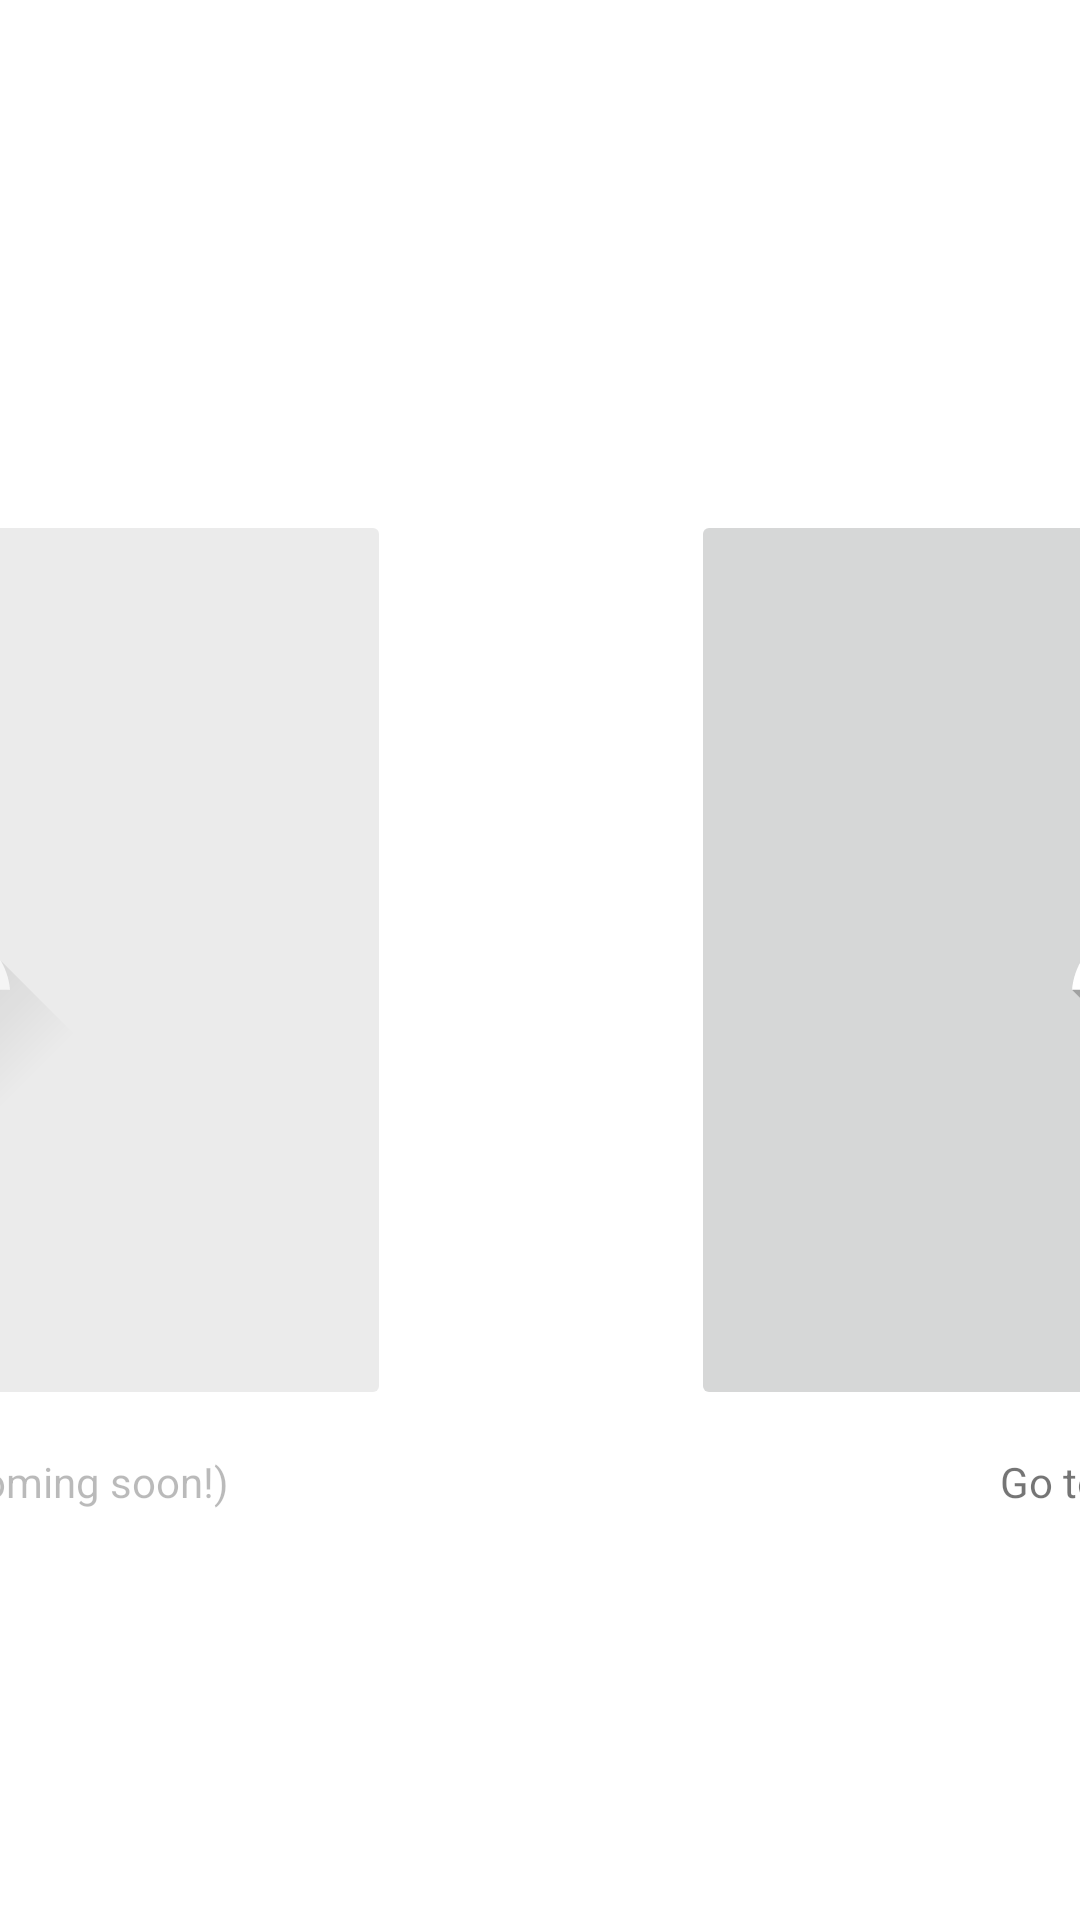

Layout XML and referenced resources for this Android screen:
<!-- AndroidManifest.xml: application theme Theme.SampleUIAndroid -->
<!-- res/layout/activity_main_menu.xml -->
<?xml version="1.0" encoding="utf-8"?>
<androidx.constraintlayout.widget.ConstraintLayout xmlns:android="http://schemas.android.com/apk/res/android"
    xmlns:app="http://schemas.android.com/apk/res-auto"
    xmlns:tools="http://schemas.android.com/tools"
    android:layout_width="match_parent"
    android:layout_height="match_parent"
    tools:context=".activity.MainMenuActivity">

    <androidx.constraintlayout.widget.ConstraintLayout
        android:id="@+id/constraintLayoutButtons"
        android:layout_width="800dp"
        android:layout_height="400dp"
        app:layout_constraintBottom_toBottomOf="parent"
        app:layout_constraintEnd_toEndOf="parent"
        app:layout_constraintStart_toStartOf="parent"
        app:layout_constraintTop_toTopOf="parent"
        app:layout_constraintVertical_bias="0.500">

        <androidx.constraintlayout.widget.ConstraintLayout
            android:id="@+id/constraintLayoutLeft"
            android:layout_width="400dp"
            android:layout_height="400dp"
            app:layout_constraintBottom_toBottomOf="parent"
            app:layout_constraintEnd_toEndOf="parent"
            app:layout_constraintHorizontal_bias="0.0"
            app:layout_constraintStart_toStartOf="parent"
            app:layout_constraintTop_toTopOf="parent"
            app:layout_constraintVertical_bias="1.0">

            <ImageButton
                android:id="@+id/imageButtonLeft"
                android:layout_width="300dp"
                android:layout_height="300dp"
                android:alpha="0.5"
                android:clickable="false"
                app:layout_constraintBottom_toBottomOf="parent"
                app:layout_constraintEnd_toEndOf="parent"
                app:layout_constraintStart_toStartOf="parent"
                app:layout_constraintTop_toTopOf="parent"
                app:srcCompat="@drawable/ic_launcher_foreground" />

            <TextView
                android:id="@+id/textViewLabelLeft"
                android:layout_width="wrap_content"
                android:layout_height="wrap_content"
                android:alpha="0.5"
                android:text="@string/textViewLabelLeft"
                app:layout_constraintBottom_toBottomOf="parent"
                app:layout_constraintEnd_toEndOf="parent"
                app:layout_constraintStart_toStartOf="parent"
                app:layout_constraintTop_toTopOf="parent"
                app:layout_constraintVertical_bias="0.956"
                tools:text="@string/textViewLabelLeft" />
        </androidx.constraintlayout.widget.ConstraintLayout>

        <androidx.constraintlayout.widget.ConstraintLayout
            android:id="@+id/constraintLayoutRight"
            android:layout_width="400dp"
            android:layout_height="400dp"
            app:layout_constraintBottom_toBottomOf="parent"
            app:layout_constraintEnd_toEndOf="parent"
            app:layout_constraintHorizontal_bias="1.0"
            app:layout_constraintStart_toStartOf="parent"
            app:layout_constraintTop_toTopOf="parent"
            app:layout_constraintVertical_bias="0.0">

            <ImageButton
                android:id="@+id/imageButtonRight"
                android:layout_width="300dp"
                android:layout_height="300dp"
                app:layout_constraintBottom_toBottomOf="parent"
                app:layout_constraintEnd_toEndOf="parent"
                app:layout_constraintStart_toStartOf="parent"
                app:layout_constraintTop_toTopOf="parent"
                app:srcCompat="@drawable/ic_launcher_foreground" />

            <TextView
                android:id="@+id/textViewLabelRight"
                android:layout_width="wrap_content"
                android:layout_height="wrap_content"
                android:text="@string/textViewLabelRight"
                app:layout_constraintBottom_toBottomOf="parent"
                app:layout_constraintEnd_toEndOf="parent"
                app:layout_constraintHorizontal_bias="0.5"
                app:layout_constraintStart_toStartOf="parent"
                app:layout_constraintTop_toTopOf="parent"
                app:layout_constraintVertical_bias="0.956"
                tools:text="@string/textViewLabelRight" />
        </androidx.constraintlayout.widget.ConstraintLayout>

    </androidx.constraintlayout.widget.ConstraintLayout>

</androidx.constraintlayout.widget.ConstraintLayout>
<!-- resources referenced by this layout -->
<resources>
  <!-- drawable ic_launcher_foreground (drawable-v24) -->
  <vector xmlns:android="http://schemas.android.com/apk/res/android"
      xmlns:aapt="http://schemas.android.com/aapt"
      android:width="108dp"
      android:height="108dp"
      android:viewportWidth="108"
      android:viewportHeight="108">
      
      <path android:pathData="M31,63.928c0,0 6.4,-11 12.1,-13.1c7.2,-2.6 26,-1.4 26,-1.4l38.1,38.1L107,108.928l-32,-1L31,63.928z">
          <aapt:attr name="android:fillColor">
              <gradient
                  android:endX="85.84757"
                  android:endY="92.4963"
                  android:startX="42.9492"
                  android:startY="49.59793"
                  android:type="linear">
                  <item
                      android:color="#44000000"
                      android:offset="0.0" />
                  <item
                      android:color="#00000000"
                      android:offset="1.0" />
              </gradient>
          </aapt:attr>
      </path>
      <path
          android:fillColor="#FFFFFF"
          android:fillType="nonZero"
          android:pathData="M65.3,45.828l3.8,-6.6c0.2,-0.4 0.1,-0.9 -0.3,-1.1c-0.4,-0.2 -0.9,-0.1 -1.1,0.3l-3.9,6.7c-6.3,-2.8 -13.4,-2.8 -19.7,0l-3.9,-6.7c-0.2,-0.4 -0.7,-0.5 -1.1,-0.3C38.8,38.328 38.7,38.828 38.9,39.228l3.8,6.6C36.2,49.428 31.7,56.028 31,63.928h46C76.3,56.028 71.8,49.428 65.3,45.828zM43.4,57.328c-0.8,0 -1.5,-0.5 -1.8,-1.2c-0.3,-0.7 -0.1,-1.5 0.4,-2.1c0.5,-0.5 1.4,-0.7 2.1,-0.4c0.7,0.3 1.2,1 1.2,1.8C45.3,56.528 44.5,57.328 43.4,57.328L43.4,57.328zM64.6,57.328c-0.8,0 -1.5,-0.5 -1.8,-1.2s-0.1,-1.5 0.4,-2.1c0.5,-0.5 1.4,-0.7 2.1,-0.4c0.7,0.3 1.2,1 1.2,1.8C66.5,56.528 65.6,57.328 64.6,57.328L64.6,57.328z"
          android:strokeWidth="1"
          android:strokeColor="#00000000" />
  </vector>
  <string name="textViewLabelLeft">Go to Activity 1 (coming soon!)</string>
  <string name="textViewLabelRight">Go to Activity 2</string>
  <style name="Theme.SampleUIAndroid" parent="Theme.MaterialComponents.DayNight.DarkActionBar">
          
          <item name="colorPrimary">@color/purple_500</item>
          <item name="colorPrimaryVariant">@color/purple_700</item>
          <item name="colorOnPrimary">@color/white</item>
          
          <item name="colorSecondary">@color/teal_200</item>
          <item name="colorSecondaryVariant">@color/teal_700</item>
          <item name="colorOnSecondary">@color/black</item>
          
          <item name="android:statusBarColor" tools:targetApi="l">?attr/colorPrimaryVariant</item>
          
      </style>
  <color name="purple_500">#FF6200EE</color>
  <color name="purple_700">#FF3700B3</color>
  <color name="white">#FFFFFFFF</color>
  <color name="teal_200">#FF03DAC5</color>
  <color name="teal_700">#FF018786</color>
  <color name="black">#FF000000</color>
</resources>
